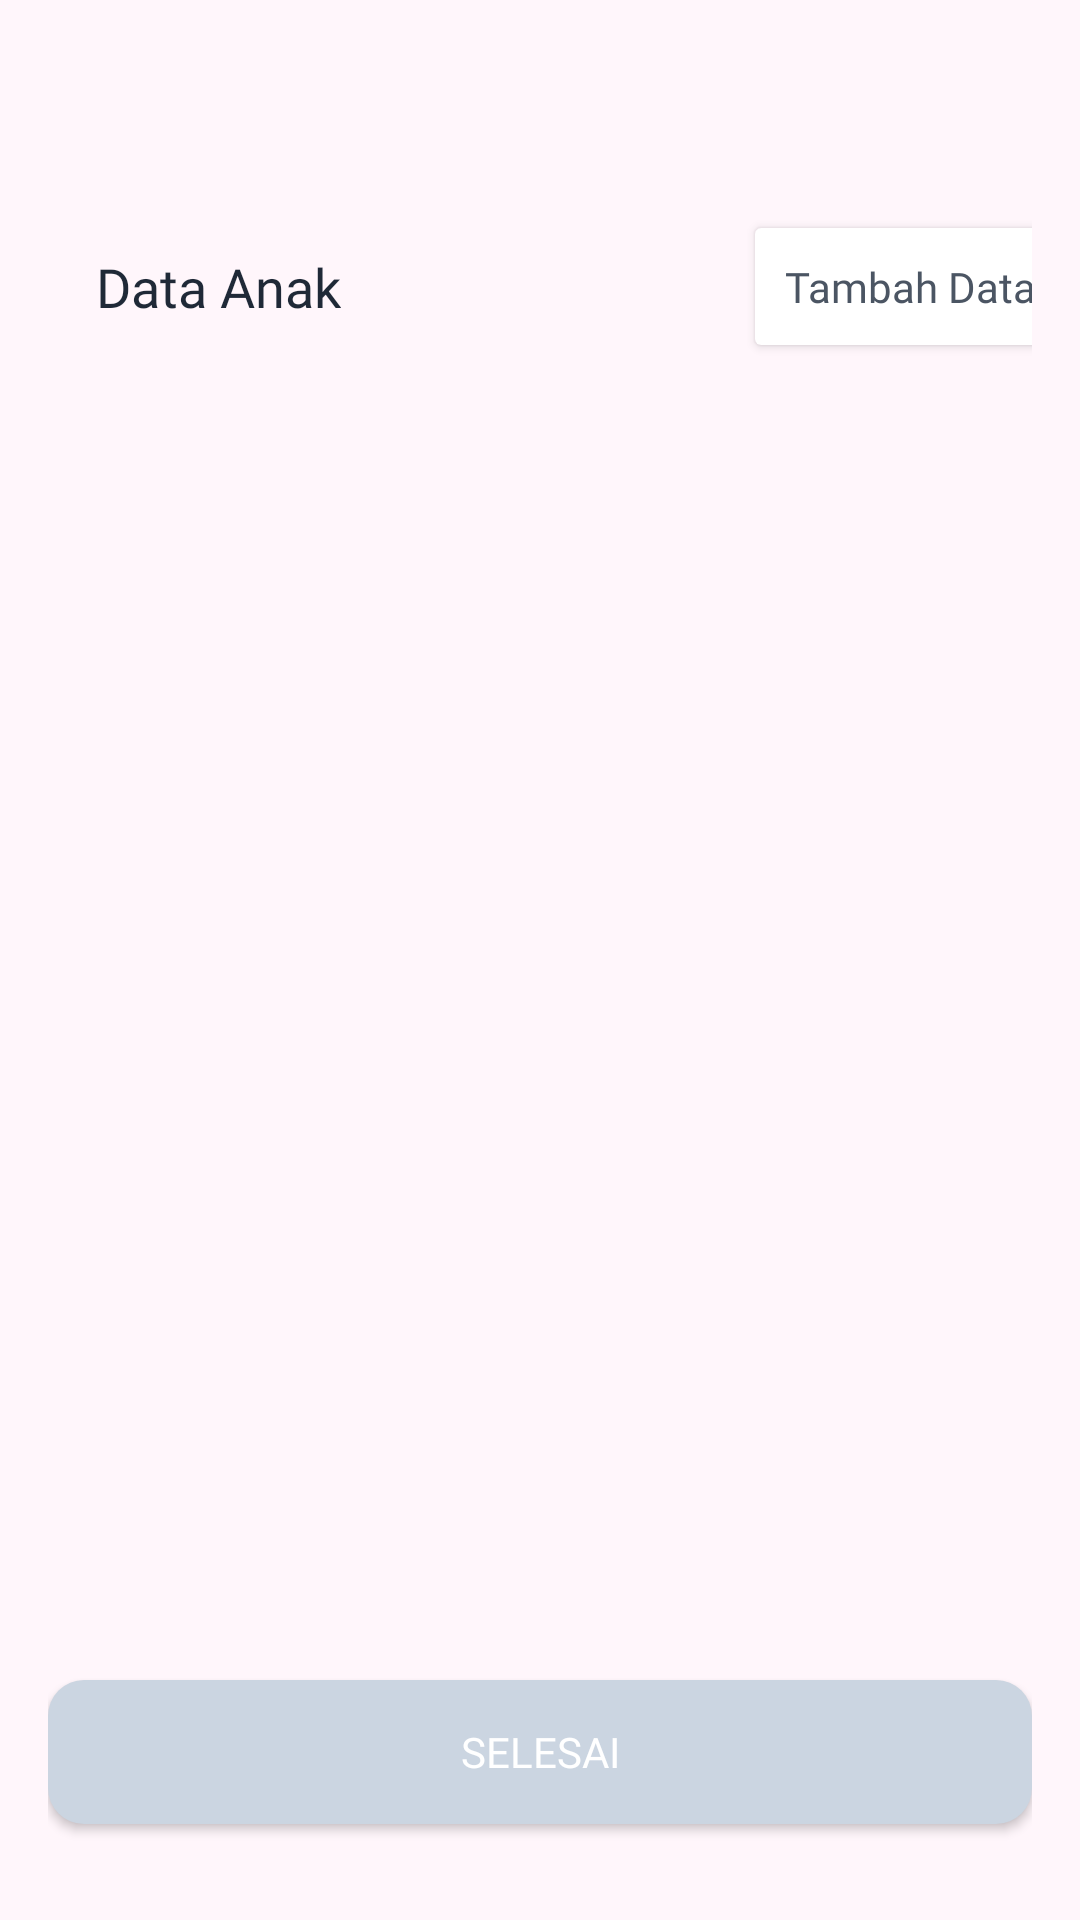

Here is an Android app screen rendered from its layout file. Give the layout XML and the strings, colors and styles it references.
<!-- AndroidManifest.xml: application theme Theme.SimbaAPP -->
<!-- res/layout/activity_data_anak.xml -->
<?xml version="1.0" encoding="utf-8"?>
<androidx.constraintlayout.widget.ConstraintLayout xmlns:android="http://schemas.android.com/apk/res/android"
    xmlns:app="http://schemas.android.com/apk/res-auto"
    xmlns:tools="http://schemas.android.com/tools"
    android:layout_width="match_parent"
    android:background="@drawable/pink_background"
    android:layout_height="match_parent"
    android:orientation="vertical"
    tools:context=".DataAnakActivity"
    android:padding="16dp">

    <TextView
        android:id="@+id/textView3"
        android:layout_width="wrap_content"
        android:layout_height="39dp"
        android:layout_marginStart="16dp"
        android:layout_marginTop="60dp"
        android:fontFamily="@font/opensansbold"
        android:text="Data Anak"
        android:textColor="@color/primary"
        android:gravity="center"
        android:textSize="18sp"
        app:layout_constraintStart_toStartOf="parent"
        app:layout_constraintTop_toTopOf="parent" />

    <Button
        android:id="@+id/button3"
        android:layout_width="match_parent"
        android:layout_height="wrap_content"
        android:layout_marginBottom="16dp"
        android:background="@drawable/btnslate300"
        android:fontFamily="@font/opensansbold"
        android:text="Selesai"
        android:textColor="@color/white"
        app:layout_constraintBottom_toBottomOf="parent"
        tools:layout_editor_absoluteX="16dp" />

    <androidx.cardview.widget.CardView
        android:id="@+id/cv_tambahdata"
        android:layout_width="136dp"
        android:layout_height="39dp"
        android:layout_marginStart="138dp"
        android:layout_marginTop="60dp"
        app:layout_constraintStart_toEndOf="@+id/textView3"
        app:layout_constraintTop_toTopOf="parent" >

        <TextView
            android:id="@+id/textView21"
            android:layout_width="wrap_content"
            android:layout_height="wrap_content"
            android:layout_marginStart="10dp"
            android:layout_marginTop="10dp"
            android:layout_marginBottom="10dp"
            android:fontFamily="@font/opensansregular"
            android:text="Tambah Data"
            android:textColor="#4B5563"
            android:textSize="14dp" />

        <ImageView
            android:id="@+id/img_tambahadata"
            android:layout_width="18dp"
            android:layout_height="18dp"
            app:srcCompat="@drawable/tambah"
            android:layout_marginStart="108dp"
            android:layout_marginTop="10.5dp"
            android:layout_marginBottom="10.5dp"/>

    </androidx.cardview.widget.CardView>

</androidx.constraintlayout.widget.ConstraintLayout>
<!-- resources referenced by this layout -->
<resources>
  <color name="primary">#1F2937</color>
  <color name="white">#FFFFFFFF</color>
  <!-- drawable btnslate300 (drawable) -->
  <?xml version="1.0" encoding="utf-8"?>
  <selector xmlns:android="http://schemas.android.com/apk/res/android">
      <item>
          <shape android:shape="rectangle">
              <solid android:color="#CBD5E1"/>
              <corners android:radius="12dp"/>
          </shape>
      </item>
  </selector>
  <!-- drawable pink_background (drawable) -->
  <?xml version="1.0" encoding="utf-8"?>
  <selector xmlns:android="http://schemas.android.com/apk/res/android">
      <item>
          <shape android:shape="rectangle">
              <solid android:color="#FFF6FB"/>
          </shape>
      </item>
  </selector>
  <!-- drawable tambah: png bitmap (drawable, 422 bytes) -->
  <style name="Theme.SimbaAPP" parent="Theme.MaterialComponents.Light.NoActionBar.Bridge">
          
          <item name="colorPrimary">@color/purple_500</item>
          <item name="colorPrimaryVariant">@color/purple_700</item>
          <item name="colorOnPrimary">@color/white</item>
          
          <item name="colorSecondary">@color/teal_200</item>
          <item name="colorSecondaryVariant">@color/teal_700</item>
          <item name="colorOnSecondary">@color/primary</item>
          
          <item name="android:statusBarColor" tools:targetApi="l">?attr/colorOnPrimary</item>
          
          <item name="android:windowLightStatusBar" tools:targetApi="l">?attr/colorOnSecondary</item>
      </style>
  <color name="purple_500">#FF6200EE</color>
  <color name="purple_700">#FF3700B3</color>
  <color name="teal_200">#FF03DAC5</color>
  <color name="teal_700">#FF018786</color>
</resources>
